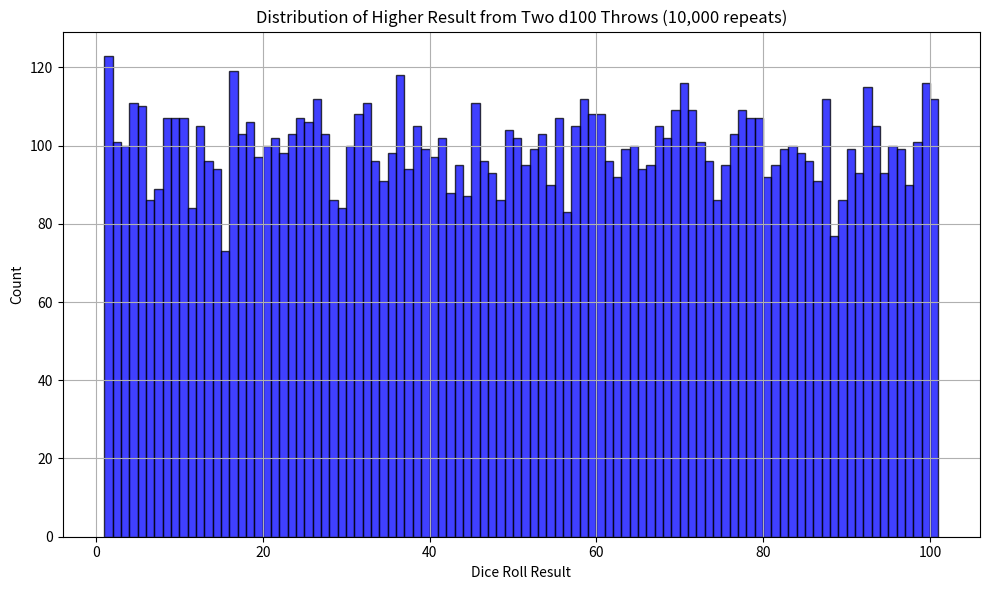

Source code (Python):
import numpy as np
import matplotlib.pyplot as plt

np.random.seed(42)  # For reproducibility

# Function to simulate one throw of 2 d10 dice (forming a d100)
def throw_d100():
    d10_1 = np.random.randint(1, 11)
    d10_2 = np.random.randint(1, 11)
    return (d10_1 - 1) * 10 + d10_2

# Simulate two throws and take the higher result
def simulate_two_throws():
    throw1 = throw_d100()
    throw2 = throw_d100()
    return max(throw1, throw2)

# Repeat 10,000 times
results = [throw_d100() for _ in range(10000)]


plt.figure(figsize=(10, 6))
plt.hist(results, bins=range(1, 102), alpha=0.75, color='blue', edgecolor='black')  # Remove 'density=True'
plt.title('Distribution of Higher Result from Two d100 Throws (10,000 repeats)')
plt.xlabel('Dice Roll Result')
plt.ylabel('Count')  # Change Y label to 'Count'
plt.grid(True)
plt.tight_layout()
plt.savefig('1d100_distribution.png')
plt.close()
